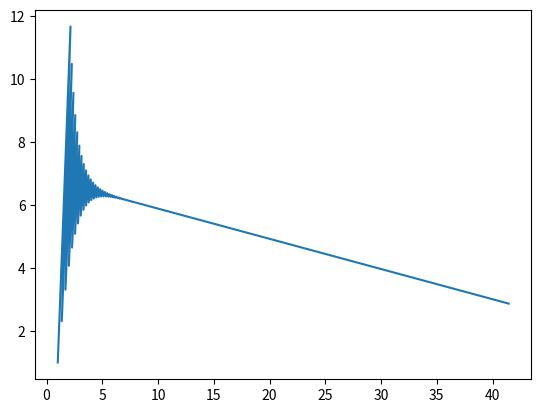

Write Python code to recreate this figure.
import numpy as np

x = np.array([[5], [8], [10], [12], [15], [3], [7], [9], [14], [6]])

x = np.hstack((np.ones((10, 1)), x))
print(x)
y = np.array([[55], [65], [70], [75], [85], [50], [60], [72], [80], [58]])  # 因变量，数学考试成绩

n = x.shape[0]


# 定义目标函数(损失函数)   b0 + b1*x   ( [b0, b1] * [1, x] - y) ** 2
def loss_fn(beta):
    return (x @ beta - y).T @ (x @ beta - y) / n


def grad_fn(beta):
    return x.T @ (x @ beta - y) / n * 2


beta = np.array([[1], [1]])
lr = 0.01
iter = 4000
beta0 = []
beta1 = []
for i in range(iter):
    beta0.append(beta[0][0])
    beta1.append(beta[1][0])
    # 更新参数
    beta = beta - lr * grad_fn(beta)

    print(f"第{i + 1}次迭代: {beta}")

import matplotlib.pyplot as plt

plt.plot(beta0, beta1)
plt.show()
